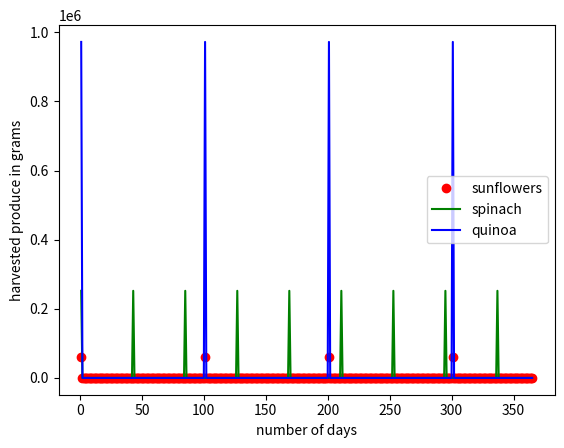
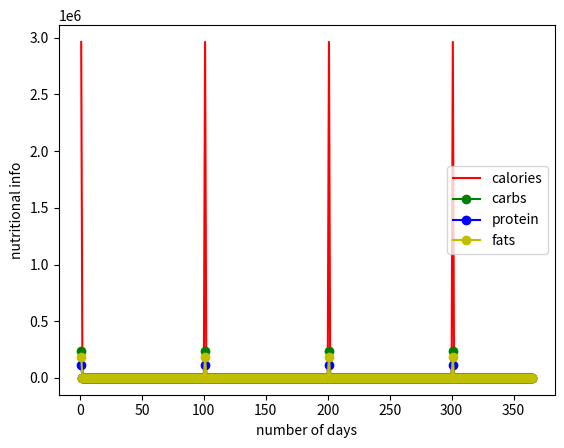

The script that saved these images, in order:
# -*- coding: utf-8 -*-
"""
Created on Mon Mar 29 15:56:46 2021

@author: kate
"""
from numpy import *
import matplotlib.pyplot as plt
#plant run 423 Project BLSS mass balance
# 1300 = 5650g, 400 = 64g, 1600 = 435g

#Plant Nutrient Profiles 
nod = 365 #number of days
noc = 8 #number of crew members
p_sp = zeros(nod) 
p_sp[0] = 0 #biomass of spinach [g]
p_sp_kcal = 0.23 #spinach calories [kcal/g]
p_sp_carb = 0.036 #spinach carbs [g/g]
p_sp_prot = 0.0286 #spinach protein [g/g]
p_sp_fat = 0.0039 #spinach fats [g/g]
H_sp = 42 #day til ready to harvest, can harvest for two weeks

p_su = zeros(nod)
p_su[0] = 0 #biomass of sunflower seeds [g]
p_su_kcal = 6.25 #sunflower seeds calories [kcal/g]
p_su_carb = 0.15 #sunflower seeds carbs [g/g]
p_su_prot = 0.225 #sunflower seeds protein [g/g]
p_su_fat = 0.575 #sunflower seeds fats [g/g]
H_su = 100 #days til maturation, ready to harvest

p_qu = zeros(nod)
p_qu[0] = 0 #biomass of quinoa [g]
p_qu_kcal = 3.68 #quinoa calories [kcal/g]
p_qu_carb = 0.6416 #quinoa carbs [g/g]
p_qu_prot = 0.1412 #quinoa protein [g/g]
p_qu_fat = 0.0607 #quinoa fats [g/g]
H_qu = 100 #days til maturation, ready to harvest

#harvest indexes: % plant biomass that is edible
HI_sp = 0.9 
HI_su = 0.4
HI_qu = 0.3 

sp_GA = 7 #sqm, 
sp_GD = 90*400 #plants per sqm * g per plant
su_GA = 1
su_GD = 6 *10000 
qu_GA = 12
qu_GD = 90*900

for i in range(nod):
    if i % 42 == 0:
        p_sp[i] = sp_GA * sp_GD
    if i % 100 == 0:
        p_su[i] = su_GA * su_GD
        p_qu[i] = qu_GA * qu_GD

#Plant edible mass = food [g/day]
p_ed_sp = p_ed_su = p_ed_qu = zeros(nod)
for i in range(nod):
    p_ed_sp[i] = p_sp[i] * HI_sp
    p_ed_su[i] = p_su[i] * HI_su
    p_ed_qu[i] = p_qu[i] * HI_qu
    
#Nutrient Calculations
kcal = zeros(nod)
carb = zeros(nod)
prot = zeros(nod)
fat = zeros(nod)

for i in range(nod):
    kcal[i] = p_ed_sp[i] * p_sp_kcal + p_ed_su[i] * p_su_kcal + p_ed_qu[i] * p_qu_kcal
    carb[i] = p_ed_sp[i] * p_sp_carb + p_ed_su[i] * p_su_carb + p_ed_qu[i] * p_qu_carb
    prot[i] = p_ed_sp[i] * p_sp_prot + p_ed_su[i] * p_su_prot + p_ed_qu[i] * p_qu_prot
    fat[i] = p_ed_sp[i] * p_sp_fat + p_ed_su[i] * p_su_fat + p_ed_qu[i] * p_qu_fat

time = linspace(1,nod,nod)
plt.plot(time,p_su,'ro', time, p_sp, 'g-', time, p_qu, 'b-')
plt.legend(['sunflowers','spinach', 'quinoa'])
plt.xlabel('number of days'); plt.ylabel('harvested produce in grams')
plt.show()

plt.plot(time, kcal, 'r-', time, carb, 'go-', time, prot, 'bo-', time, fat, 'yo-')
plt.legend(['calories','carbs', 'protein', 'fats'])
plt.xlabel('number of days'); plt.ylabel('nutritional info')
plt.show()
plt.close()

#Plant Growth Factors
PPHD = 16 #photoperiod [hours/day]
PPFD_sp = 295 #photosynthetic photon flux [umol / sqm / s]
PPFD_su = 400 #photosynthetic photon flux [umol / sqm / s]
PPFD_qu = 400 #photosynthetic photon flux [umol / sqm / s]

#identifying Daily Light Integral (DLI = PPFD * PPHD) [mol / sqm/ day]
DLI_sp = PPFD_sp * PPHD
DLI_su = PPFD_su * PPHD
DLI_qu = PPFD_qu * PPHD

#DLI Correction Factors
LABC = 0.9 #percent of light absorbed by canopy 
PSCE = 0.75 #photosynthetic coversion efficiency
PAR = 217 #[kJ/mol] energy of one mol of photosynthetic active radiation

#amt of food energy produced per unit area in a day [kJ / sqm / day]
FEPUAD_sp = DLI_sp * (LABC + PSCE + PAR + HI_sp)
FEPUAD_su = DLI_su * (LABC + PSCE + PAR + HI_su)
FEPUAD_qu = DLI_qu * (LABC + PSCE + PAR + HI_qu)

#Growing Area Calculations
#GA_sp = GA_su = GA_qu = GA_tot = 0
#required growing area = food energy required per crew
#GA_sp = FEPUAD_sp / (p_ed_sp * p_sp_kcal)
#GA_su = FEPUAD_su / (p_ed_su * p_su_kcal)
#GA_qu = FEPUAD_qu / (p_ed_qu * p_qu_kcal)
#want total GA for each crew memeber 20 sqm or less (NASA approved)
#GA_tot = GA_sp + GA_su + GA_qu

#print('kcal:', kcal)
#print('carbs:', carb)
#print('protein:', prot)
#print('fats:', fat)

#print('total GA:', GA_tot) #'GA spinach:', GA_sp, "GA sunflower:", GA_su, "GA quinoa:", GA_qu,
